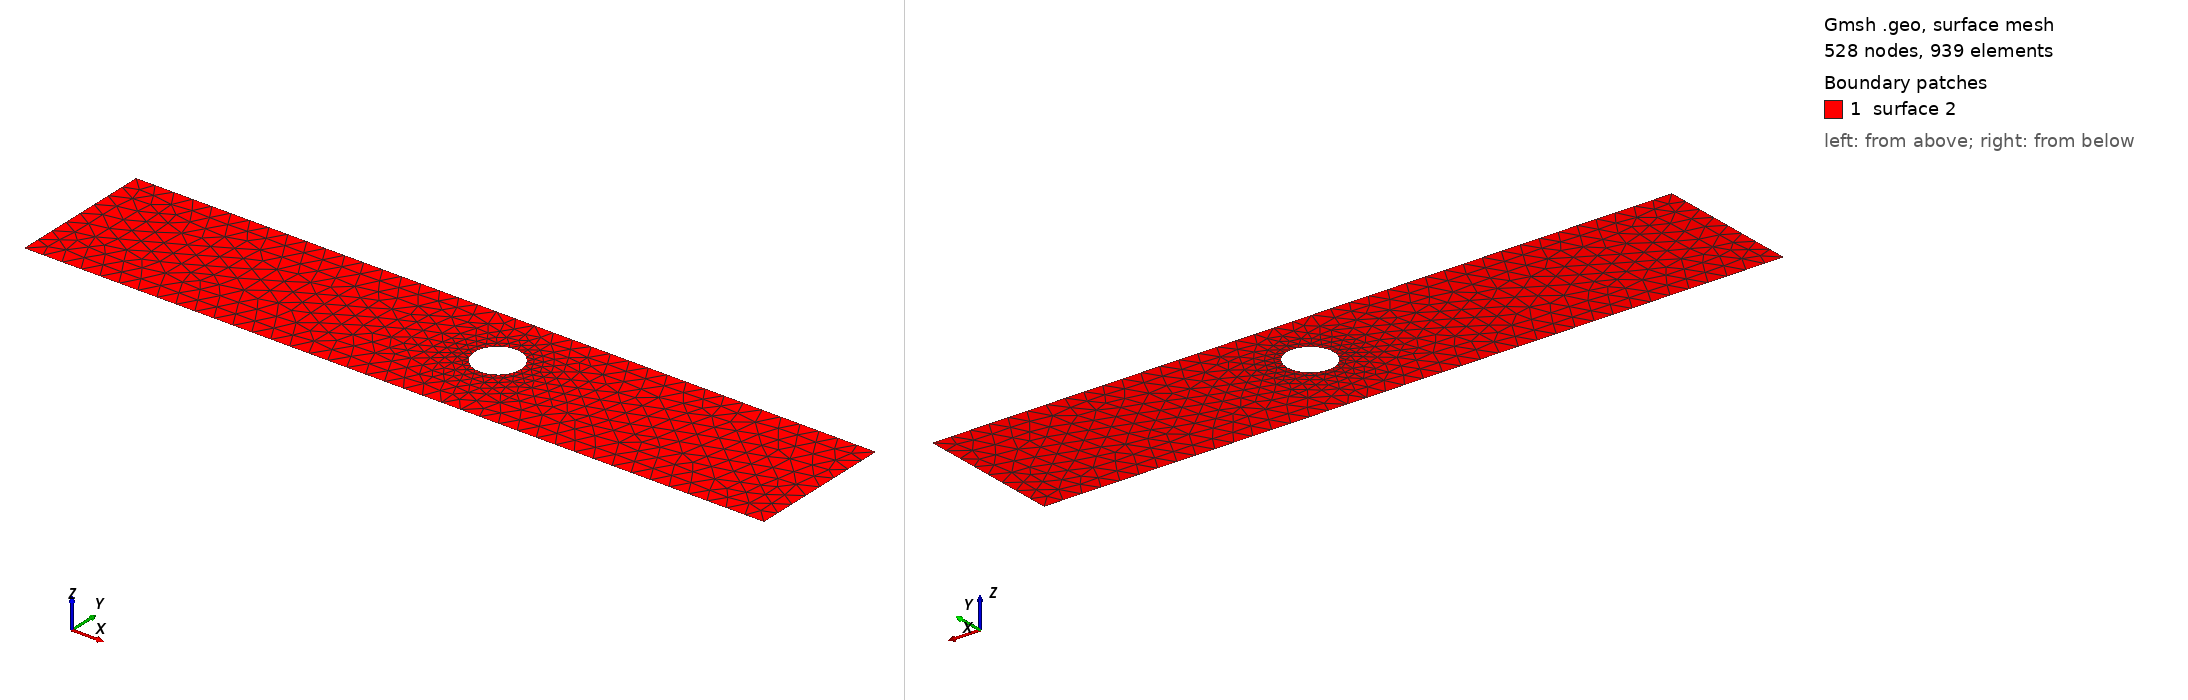

Gmsh geometry script, surface-meshed: 528 nodes, 939 surface elements. Boundary patches (legend numbers): 1 surface 2. Left view from above one corner, right view from below the opposite corner. The script declares no physical surfaces, so the legend lists its geometric surfaces. The drawing asked Gmsh for element sizes between 1% and 20% of the model's largest extent; the script's own settings can give other sizes.

=== cad_134.geo (drawn) ===
//+
SetFactory("OpenCASCADE");
//+
Point(1) = {0.806200, -3.730802, 0.000000, 1.000000};
//+
Point(2) = {39.423844, -3.730802, 0.000000, 1.000000};
//+
Point(3) = {39.423844, 3.874953, 0.000000, 1.000000};
//+
Point(4) = {0.806200, 3.874953, 0.000000, 1.000000};
//+
Line(1) = {4, 1};
//+
Line(2) = {1, 2};
//+
Line(3) = {2, 3};
//+
Line(4) = {3, 4};
//+
Curve Loop(1) = {1, 2, 3, 4};
//+
Point(6) = {23.443961, 0.558260, 0.000000, 0.120950};
//+
Point(5) = {22.234462, 0.558260, 0.000000, 0.120950};
//+
Point(7) = {21.629713, 1.605717, 0.000000, 0.120950};
//+
Point(8) = {21.629713, -0.489197, 0.000000, 0.120950};
//+
Ellipse(5) = {6, 5, 7, 7};
//+
Ellipse(6) = {7, 5, 8, 8};
//+
Ellipse(7) = {8, 5, 6, 6};
//+
Curve Loop(2) = {5, 6, 7};
//+
Plane Surface(2) = {1, 2};
//+
Physical Curve("INFLOW", 100) = {1};
//+
Physical Curve("OUTFLOW", 101) = {3};
//+
Physical Curve("WALL_BOUNDARY", 102) = {2, 4};
//+
Physical Curve("OBSTACLE", 103) = {5, 6, 7};
